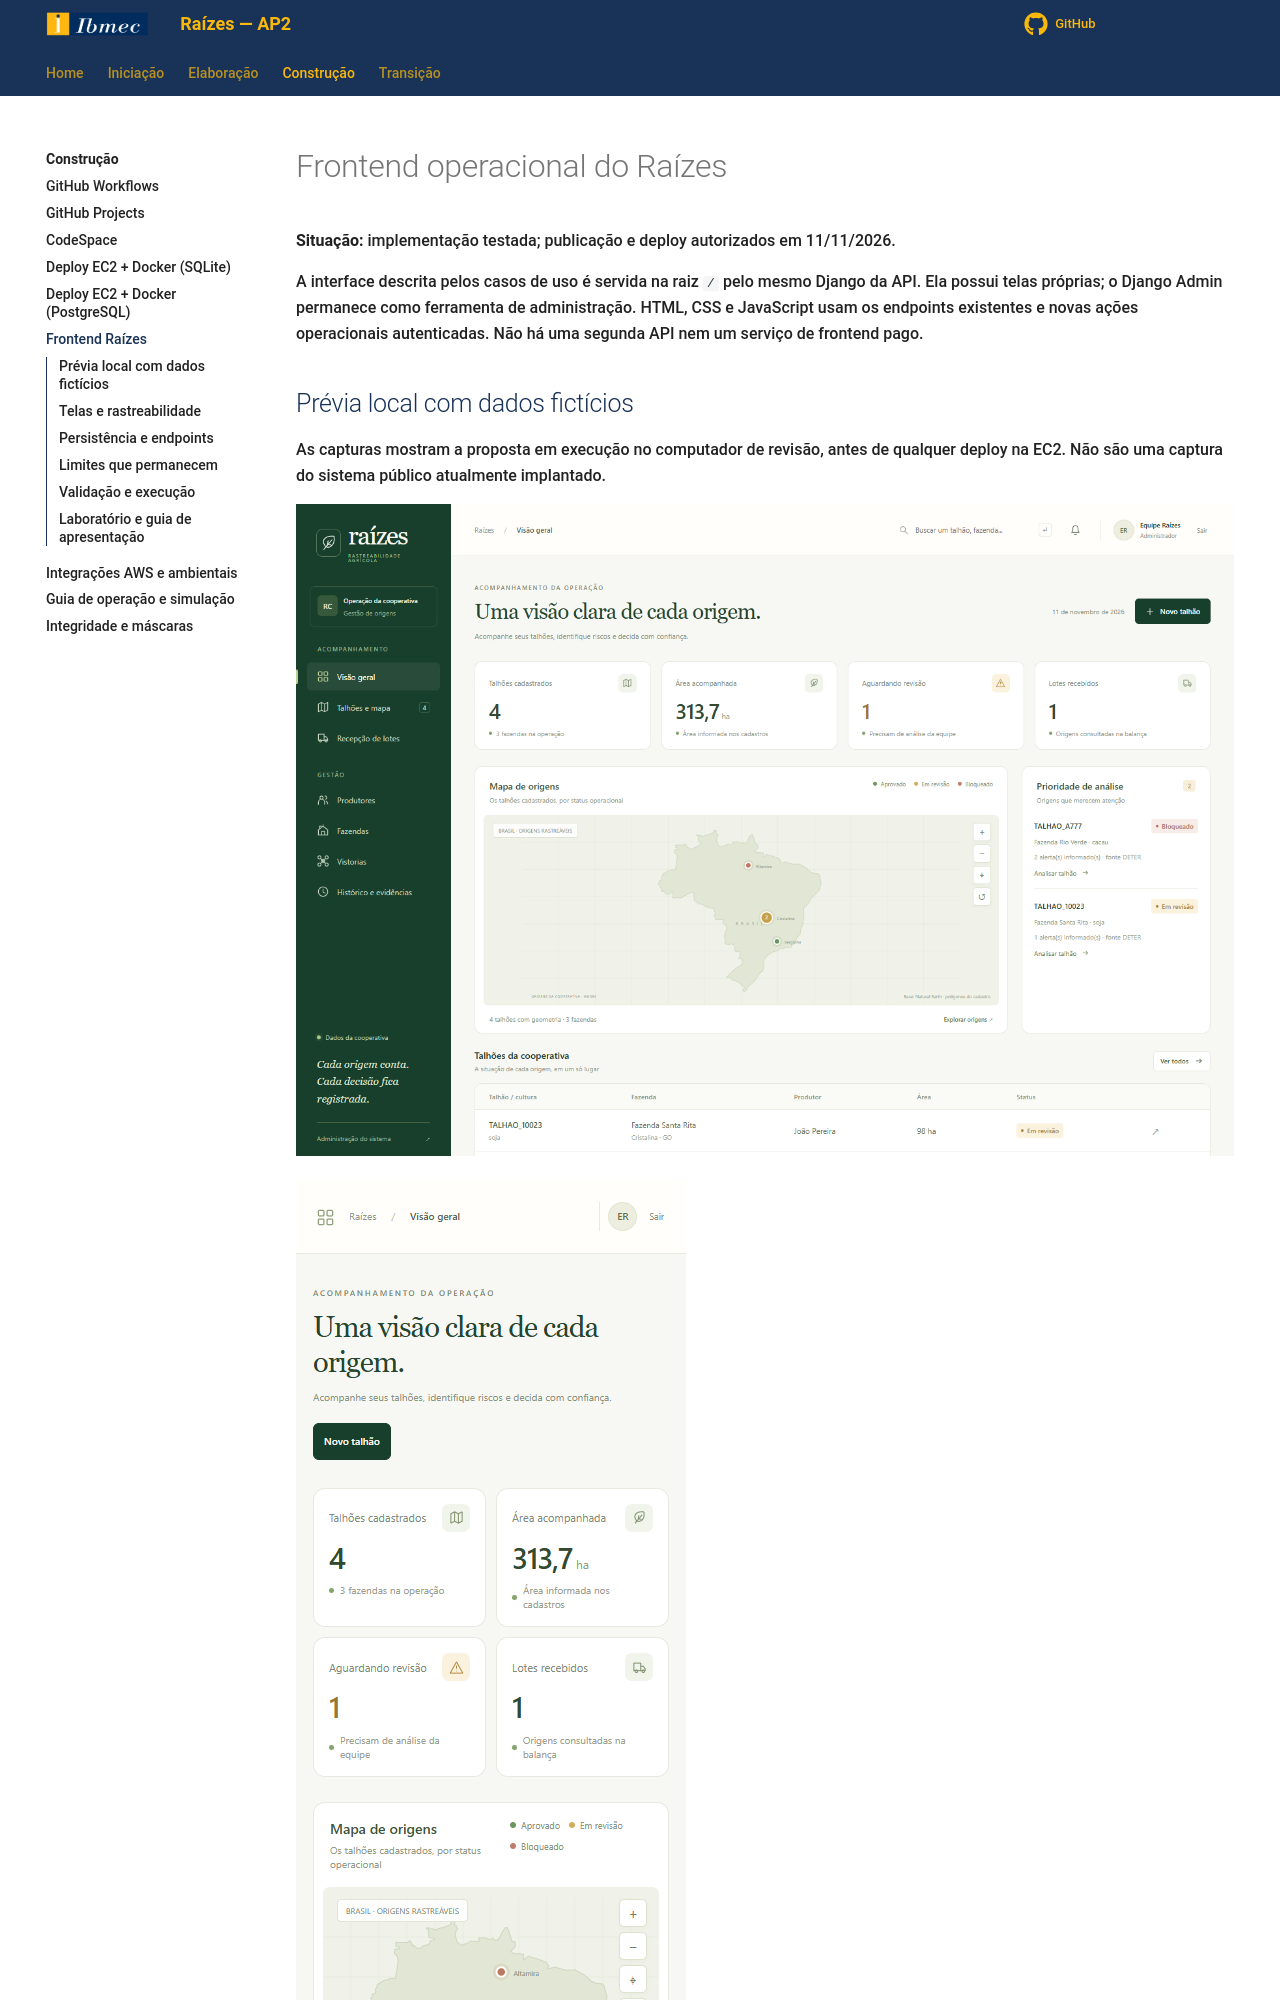

repository: Projetos-de-Extensao/PC_ADS_26.2_8001_II · page: Construcao/frontend_raizes/index.html · generator: mkdocs

# Frontend operacional do Raízes

**Situação:** implementação testada; publicação e deploy autorizados em 11/11/2026.

A interface descrita pelos casos de uso é servida na raiz `/` pelo mesmo Django da
API. Ela possui telas próprias; o Django Admin permanece como ferramenta de
administração. HTML, CSS e JavaScript usam os endpoints existentes e novas ações
operacionais autenticadas. Não há uma segunda API nem um serviço de frontend pago.

## Prévia local com dados fictícios

As capturas mostram a proposta em execução no computador de revisão, antes de qualquer
deploy na EC2. Não são uma captura do sistema público atualmente implantado.

![Painel e mapa do frontend Raízes](../assets/evidencias/13-frontend-raizes.png)

![Interface do Raízes no celular](../assets/evidencias/14-frontend-mobile.png)
